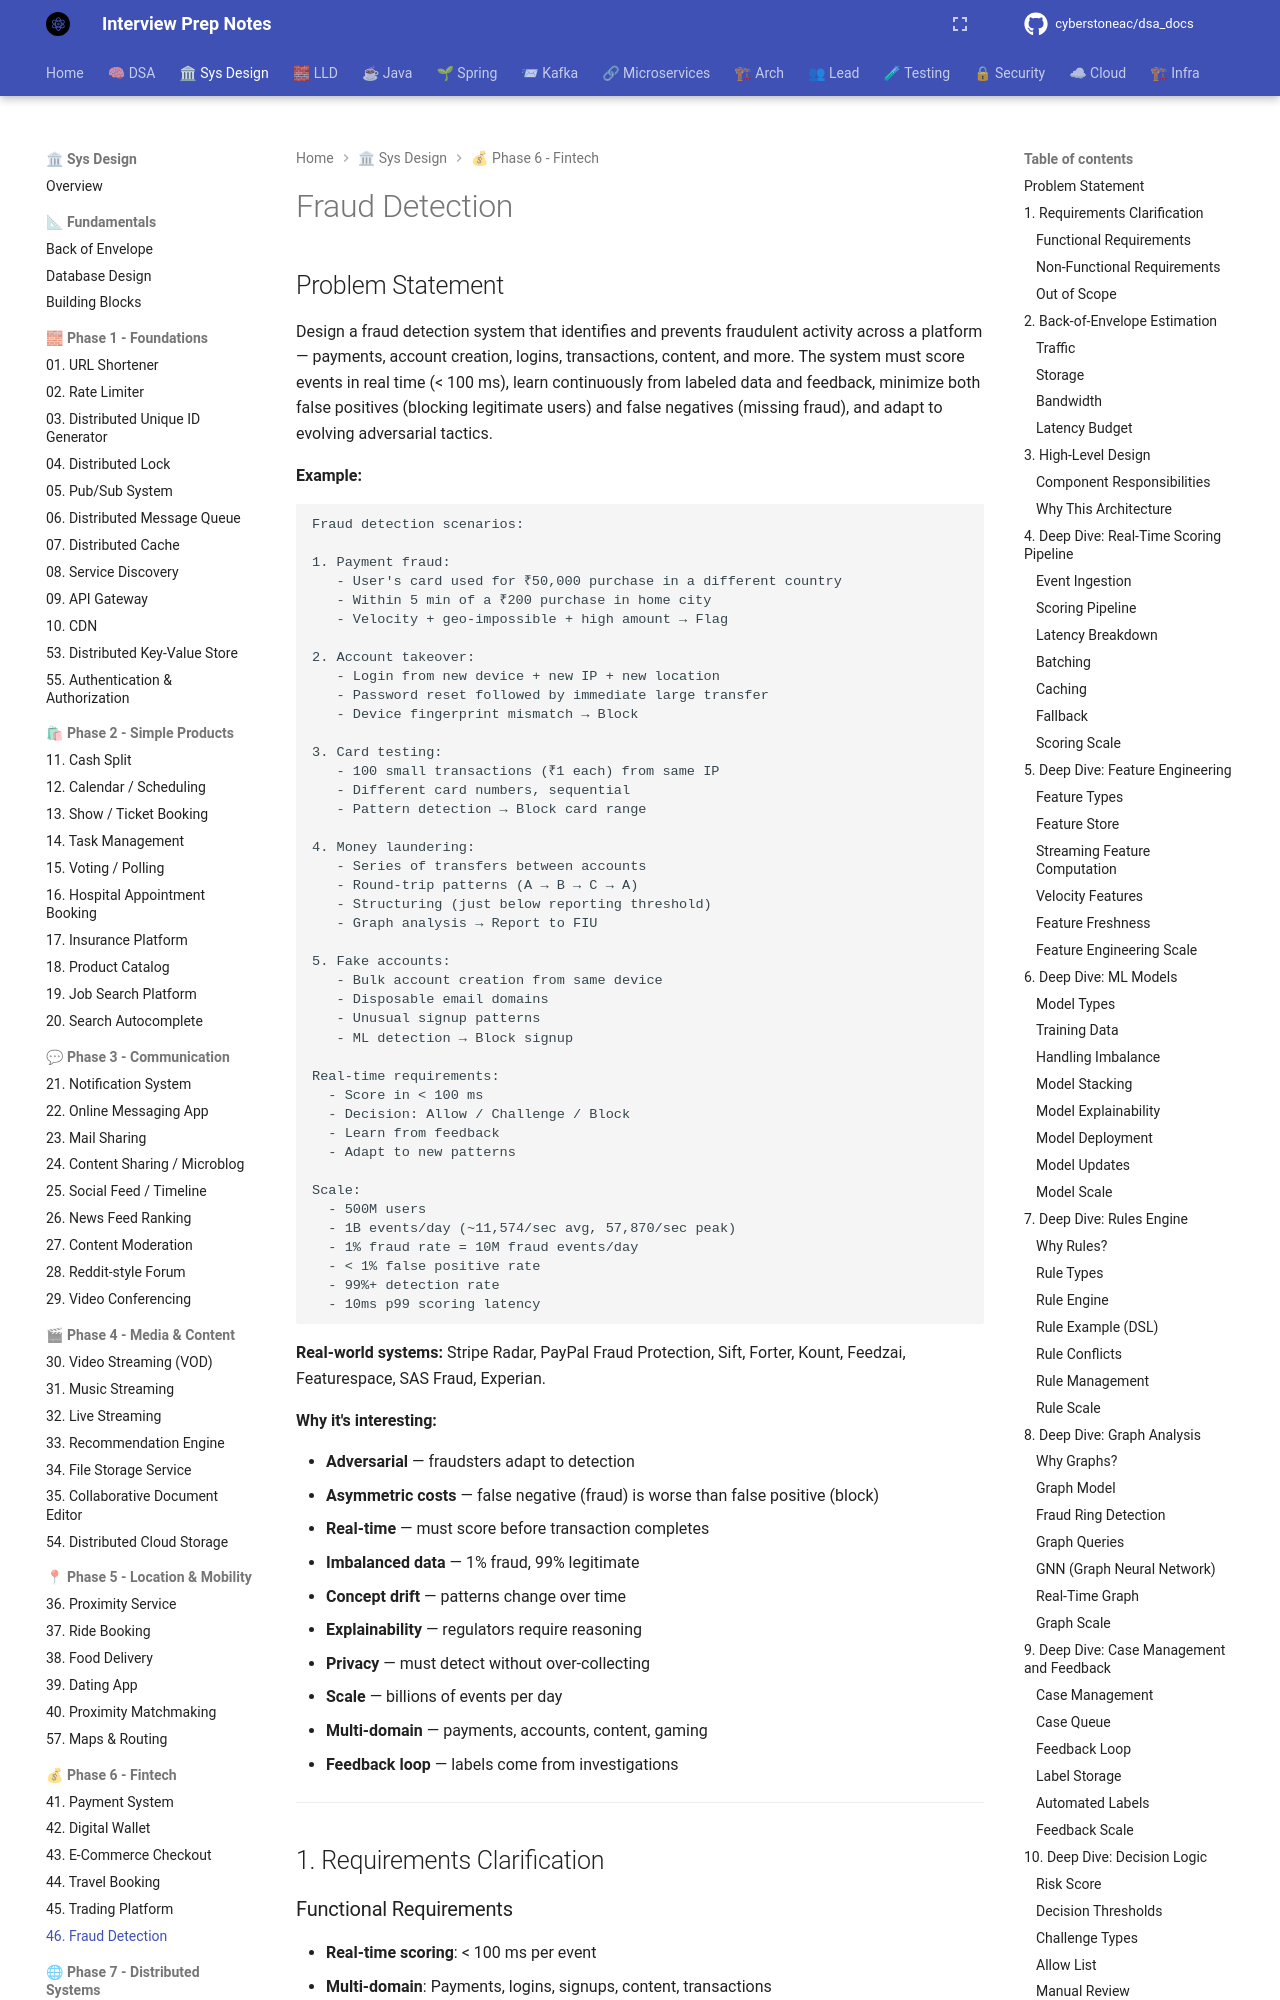

repository: cyberstoneac/dsa_docs · page: system-design/problems/46-fraud-detection/index.html · generator: mkdocs

# Fraud Detection

## Problem Statement

Design a fraud detection system that identifies and prevents fraudulent activity across a platform — payments, account creation, logins, transactions, content, and more. The system must score events in real time (< 100 ms), learn continuously from labeled data and feedback, minimize both false positives (blocking legitimate users) and false negatives (missing fraud), and adapt to evolving adversarial tactics.

**Example:**

```
Fraud detection scenarios:

1. Payment fraud:
   - User's card used for ₹50,000 purchase in a different country
   - Within 5 min of a ₹200 purchase in home city
   - Velocity + geo-impossible + high amount → Flag

2. Account takeover:
   - Login from new device + new IP + new location
   - Password reset followed by immediate large transfer
   - Device fingerprint mismatch → Block

3. Card testing:
   - 100 small transactions (₹1 each) from same IP
   - Different card numbers, sequential
   - Pattern detection → Block card range

4. Money laundering:
   - Series of transfers between accounts
   - Round-trip patterns (A → B → C → A)
   - Structuring (just below reporting threshold)
   - Graph analysis → Report to FIU

5. Fake accounts:
   - Bulk account creation from same device
   - Disposable email domains
   - Unusual signup patterns
   - ML detection → Block signup

Real-time requirements:
  - Score in < 100 ms
  - Decision: Allow / Challenge / Block
  - Learn from feedback
  - Adapt to new patterns

Scale:
  - 500M users
  - 1B events/day (~11,574/sec avg, 57,870/sec peak)
  - 1% fraud rate = 10M fraud events/day
  - < 1% false positive rate
  - 99%+ detection rate
  - 10ms p99 scoring latency
```

**Real-world systems:** Stripe Radar, PayPal Fraud Protection, Sift, Forter, Kount, Feedzai, Featurespace, SAS Fraud, Experian.

**Why it's interesting:**
